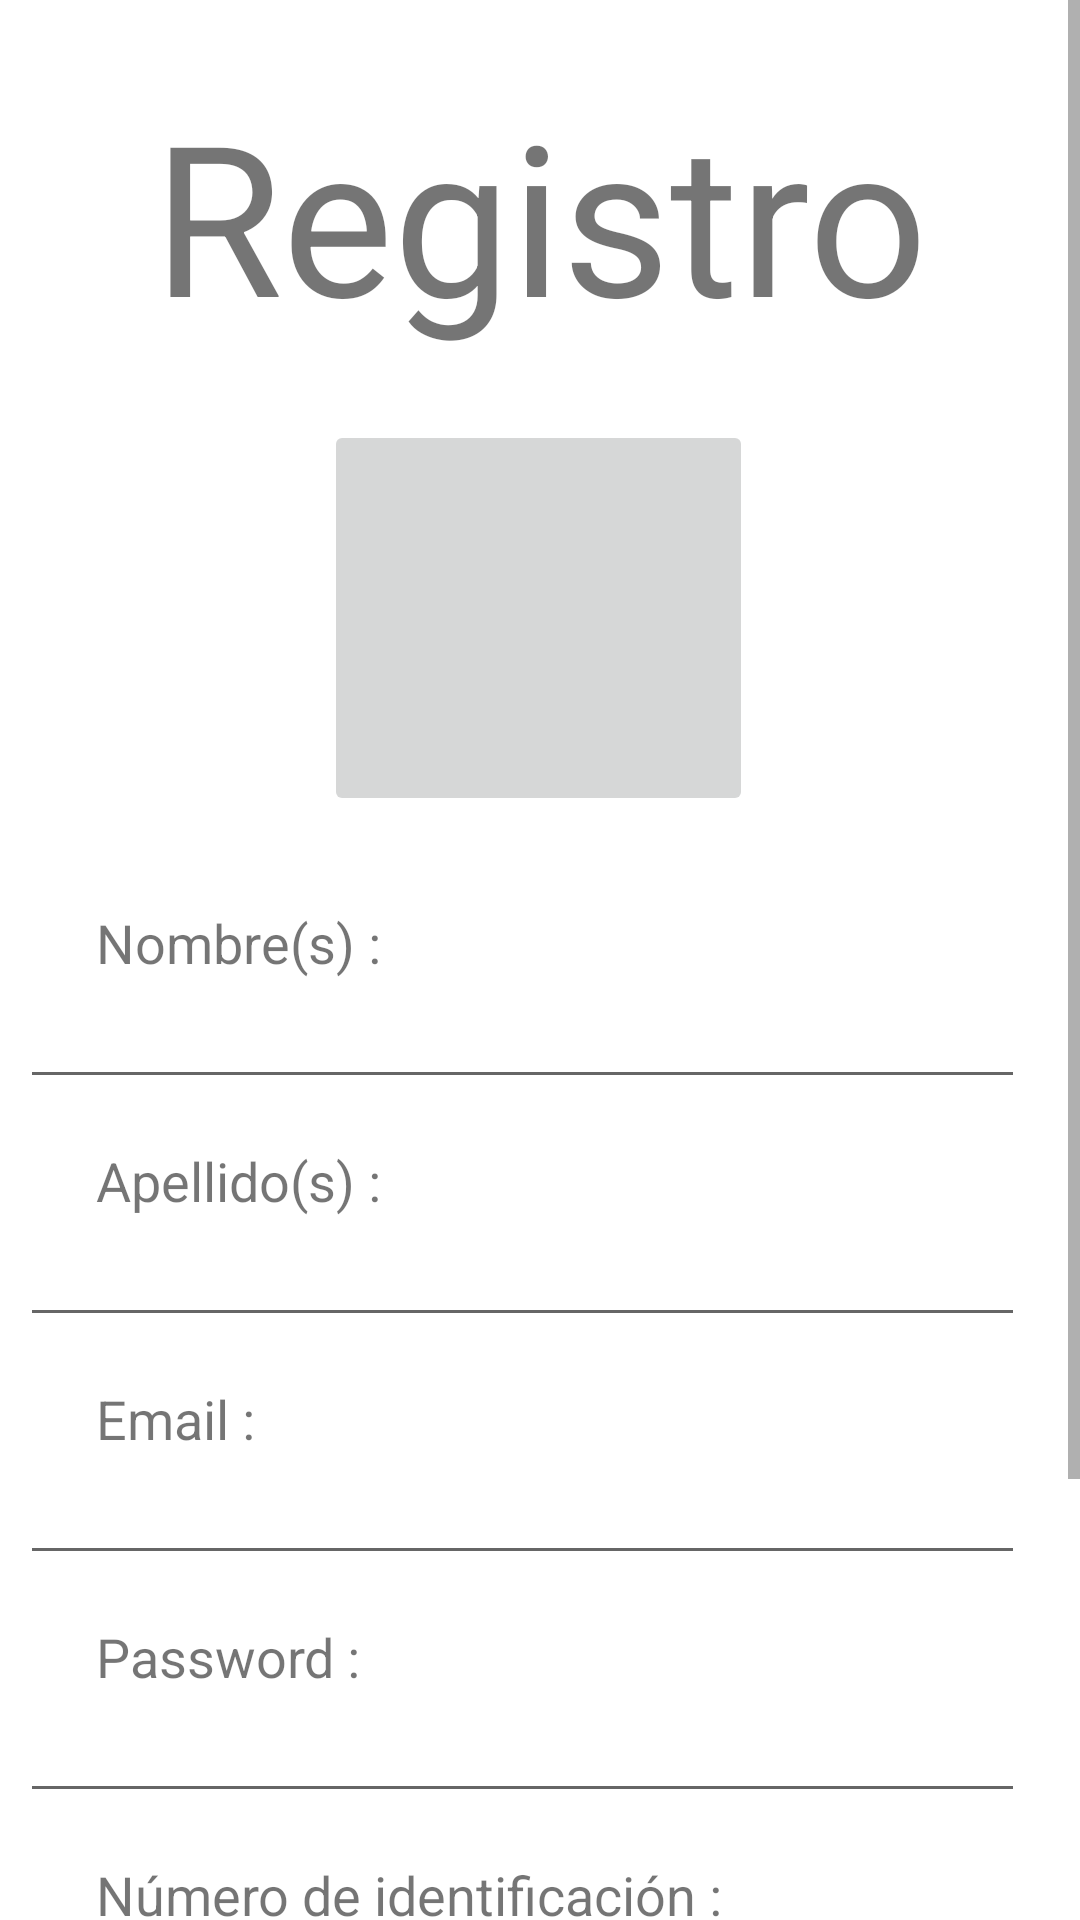

Produce the Android XML layout that renders to this screen, including the resource entries it uses.
<!-- AndroidManifest.xml: application theme Theme.Taller2 -->
<!-- res/layout/activity_signup.xml -->
<?xml version="1.0" encoding="utf-8"?>

<ScrollView xmlns:android="http://schemas.android.com/apk/res/android"
    xmlns:app="http://schemas.android.com/apk/res-auto"
    xmlns:tools="http://schemas.android.com/tools"
    android:layout_width="match_parent"
    android:layout_height="match_parent"
    tools:context=".SignupActivity">

    <androidx.constraintlayout.widget.ConstraintLayout
        android:layout_width="match_parent"
        android:layout_height="wrap_content">

        <TextView
            android:id="@+id/textView"
            android:layout_width="wrap_content"
            android:layout_height="90dp"
            android:layout_marginStart="38dp"
            android:layout_marginLeft="38dp"
            android:layout_marginTop="25dp"
            android:layout_marginEnd="38dp"
            android:layout_marginRight="38dp"
            android:gravity="center"
            android:text="Registro"
            android:textSize="70sp"
            app:layout_constraintEnd_toEndOf="parent"
            app:layout_constraintStart_toStartOf="parent"
            app:layout_constraintTop_toTopOf="parent" />

        <TextView
            android:id="@+id/textView2"
            android:layout_width="wrap_content"
            android:layout_height="wrap_content"
            android:layout_marginStart="32dp"
            android:layout_marginLeft="32dp"
            android:layout_marginTop="30dp"
            android:text="Nombre(s) :"
            android:textSize="18sp"
            app:layout_constraintStart_toStartOf="parent"
            app:layout_constraintTop_toBottomOf="@+id/signup_btn_foto" />

        <EditText
            android:id="@+id/signup_nombre"
            android:layout_width="335dp"
            android:layout_height="40dp"
            android:layout_marginStart="32dp"
            android:layout_marginLeft="32dp"
            android:layout_marginEnd="44dp"
            android:layout_marginRight="44dp"
            android:ems="10"
            android:inputType="textPersonName"
            app:layout_constraintEnd_toEndOf="parent"
            app:layout_constraintStart_toStartOf="parent"
            app:layout_constraintTop_toBottomOf="@+id/textView2" />

        <TextView
            android:id="@+id/textView3"
            android:layout_width="wrap_content"
            android:layout_height="wrap_content"
            android:layout_marginStart="32dp"
            android:layout_marginLeft="32dp"
            android:layout_marginTop="15dp"
            android:text="Apellido(s) : "
            android:textSize="18sp"
            app:layout_constraintStart_toStartOf="parent"
            app:layout_constraintTop_toBottomOf="@+id/signup_nombre" />

        <EditText
            android:id="@+id/signup_apellido"
            android:layout_width="335dp"
            android:layout_height="40dp"
            android:layout_marginStart="32dp"
            android:layout_marginLeft="32dp"
            android:layout_marginEnd="44dp"
            android:layout_marginRight="44dp"
            android:ems="10"
            android:inputType="textPersonName"
            app:layout_constraintEnd_toEndOf="parent"
            app:layout_constraintStart_toStartOf="parent"
            app:layout_constraintTop_toBottomOf="@+id/textView3" />

        <ImageButton
            android:id="@+id/signup_btn_foto"
            android:layout_width="143dp"
            android:layout_height="132dp"
            android:layout_marginStart="129dp"
            android:layout_marginLeft="129dp"
            android:layout_marginTop="25dp"
            android:layout_marginEnd="130dp"
            android:layout_marginRight="130dp"
            app:layout_constraintEnd_toEndOf="parent"
            app:layout_constraintStart_toStartOf="parent"
            app:layout_constraintTop_toBottomOf="@+id/textView"
            tools:srcCompat="@tools:sample/avatars" />

        <TextView
            android:id="@+id/textView6"
            android:layout_width="wrap_content"
            android:layout_height="wrap_content"
            android:layout_marginStart="32dp"
            android:layout_marginLeft="32dp"
            android:layout_marginTop="15dp"
            android:text="Email : "
            android:textSize="18sp"
            app:layout_constraintStart_toStartOf="parent"
            app:layout_constraintTop_toBottomOf="@+id/signup_apellido" />

        <EditText
            android:id="@+id/signup_email"
            android:layout_width="335dp"
            android:layout_height="40dp"
            android:layout_marginStart="32dp"
            android:layout_marginLeft="32dp"
            android:layout_marginEnd="44dp"
            android:layout_marginRight="44dp"
            android:ems="10"
            android:inputType="textEmailAddress"
            app:layout_constraintEnd_toEndOf="parent"
            app:layout_constraintStart_toStartOf="parent"
            app:layout_constraintTop_toBottomOf="@+id/textView6" />

        <TextView
            android:id="@+id/textView7"
            android:layout_width="wrap_content"
            android:layout_height="wrap_content"
            android:layout_marginStart="32dp"
            android:layout_marginLeft="32dp"
            android:layout_marginTop="15dp"
            android:text="Password : "
            android:textSize="18sp"
            app:layout_constraintStart_toStartOf="parent"
            app:layout_constraintTop_toBottomOf="@+id/signup_email" />

        <EditText
            android:id="@+id/signup_contraseña"
            android:layout_width="335dp"
            android:layout_height="40dp"
            android:layout_marginStart="32dp"
            android:layout_marginLeft="32dp"
            android:layout_marginEnd="44dp"
            android:layout_marginRight="44dp"
            android:ems="10"
            android:inputType="textPassword"
            app:layout_constraintEnd_toEndOf="parent"
            app:layout_constraintStart_toStartOf="parent"
            app:layout_constraintTop_toBottomOf="@+id/textView7" />

        <TextView
            android:id="@+id/textView8"
            android:layout_width="wrap_content"
            android:layout_height="wrap_content"
            android:layout_marginStart="32dp"
            android:layout_marginLeft="32dp"
            android:layout_marginTop="15dp"
            android:text="Número de identificación : "
            android:textSize="18sp"
            app:layout_constraintStart_toStartOf="parent"
            app:layout_constraintTop_toBottomOf="@+id/signup_contraseña" />

        <EditText
            android:id="@+id/signup_identificacion"
            android:layout_width="335dp"
            android:layout_height="40dp"
            android:layout_marginStart="32dp"
            android:layout_marginLeft="32dp"
            android:ems="10"
            android:inputType="numberSigned"
            app:layout_constraintStart_toStartOf="parent"
            app:layout_constraintTop_toBottomOf="@+id/textView8" />

        <TextView
            android:id="@+id/textView9"
            android:layout_width="wrap_content"
            android:layout_height="wrap_content"
            android:layout_marginStart="32dp"
            android:layout_marginLeft="32dp"
            android:layout_marginTop="15dp"
            android:text="Latitud :"
            android:textSize="18sp"
            app:layout_constraintStart_toStartOf="parent"
            app:layout_constraintTop_toBottomOf="@+id/signup_identificacion" />

        <EditText
            android:id="@+id/signup_latitud"
            android:layout_width="150dp"
            android:layout_height="40dp"
            android:layout_marginStart="32dp"
            android:layout_marginLeft="32dp"
            android:ems="10"
            android:inputType="numberDecimal"
            app:layout_constraintStart_toStartOf="parent"
            app:layout_constraintTop_toBottomOf="@+id/textView9" />

        <TextView
            android:id="@+id/textView10"
            android:layout_width="wrap_content"
            android:layout_height="wrap_content"
            android:layout_marginStart="120dp"
            android:layout_marginLeft="120dp"
            android:layout_marginTop="15dp"
            android:text="Longitud :"
            android:textSize="18sp"
            app:layout_constraintStart_toEndOf="@+id/textView9"
            app:layout_constraintTop_toBottomOf="@+id/signup_identificacion" />

        <EditText
            android:id="@+id/signup_longitud"
            android:layout_width="150dp"
            android:layout_height="40dp"
            android:layout_marginEnd="44dp"
            android:layout_marginRight="44dp"
            android:ems="10"
            android:inputType="numberDecimal"
            app:layout_constraintEnd_toEndOf="parent"
            app:layout_constraintTop_toBottomOf="@+id/textView10" />

        <Button
            android:id="@+id/signup_btn_registrarse"
            android:layout_width="wrap_content"
            android:layout_height="wrap_content"
            android:layout_marginStart="137dp"
            android:layout_marginLeft="137dp"
            android:layout_marginTop="20dp"
            android:layout_marginEnd="138dp"
            android:layout_marginRight="138dp"
            android:text="Registrarse"
            app:layout_constraintEnd_toEndOf="parent"
            app:layout_constraintStart_toStartOf="parent"
            app:layout_constraintTop_toBottomOf="@+id/signup_latitud" />
    </androidx.constraintlayout.widget.ConstraintLayout>
</ScrollView>
<!-- resources referenced by this layout -->
<resources>
  <style name="Theme.Taller2" parent="Theme.MaterialComponents.DayNight.DarkActionBar">
          
          <item name="colorPrimary">@color/purple_500</item>
          <item name="colorPrimaryVariant">@color/purple_700</item>
          <item name="colorOnPrimary">@color/white</item>
          
          <item name="colorSecondary">@color/teal_200</item>
          <item name="colorSecondaryVariant">@color/teal_700</item>
          <item name="colorOnSecondary">@color/black</item>
          
          <item name="android:statusBarColor" tools:targetApi="l">?attr/colorPrimaryVariant</item>
          
      </style>
  <!-- not gathered from this repository: default colours our renderer supplied (Android Studio template values) -->
  <color name="purple_500">#FF6200EE</color>
  <color name="purple_700">#FF3700B3</color>
  <color name="teal_200">#FF03DAC5</color>
  <color name="teal_700">#FF018786</color>
  <color name="black">#FF000000</color>
  <color name="white">#FFFFFFFF</color>
</resources>
